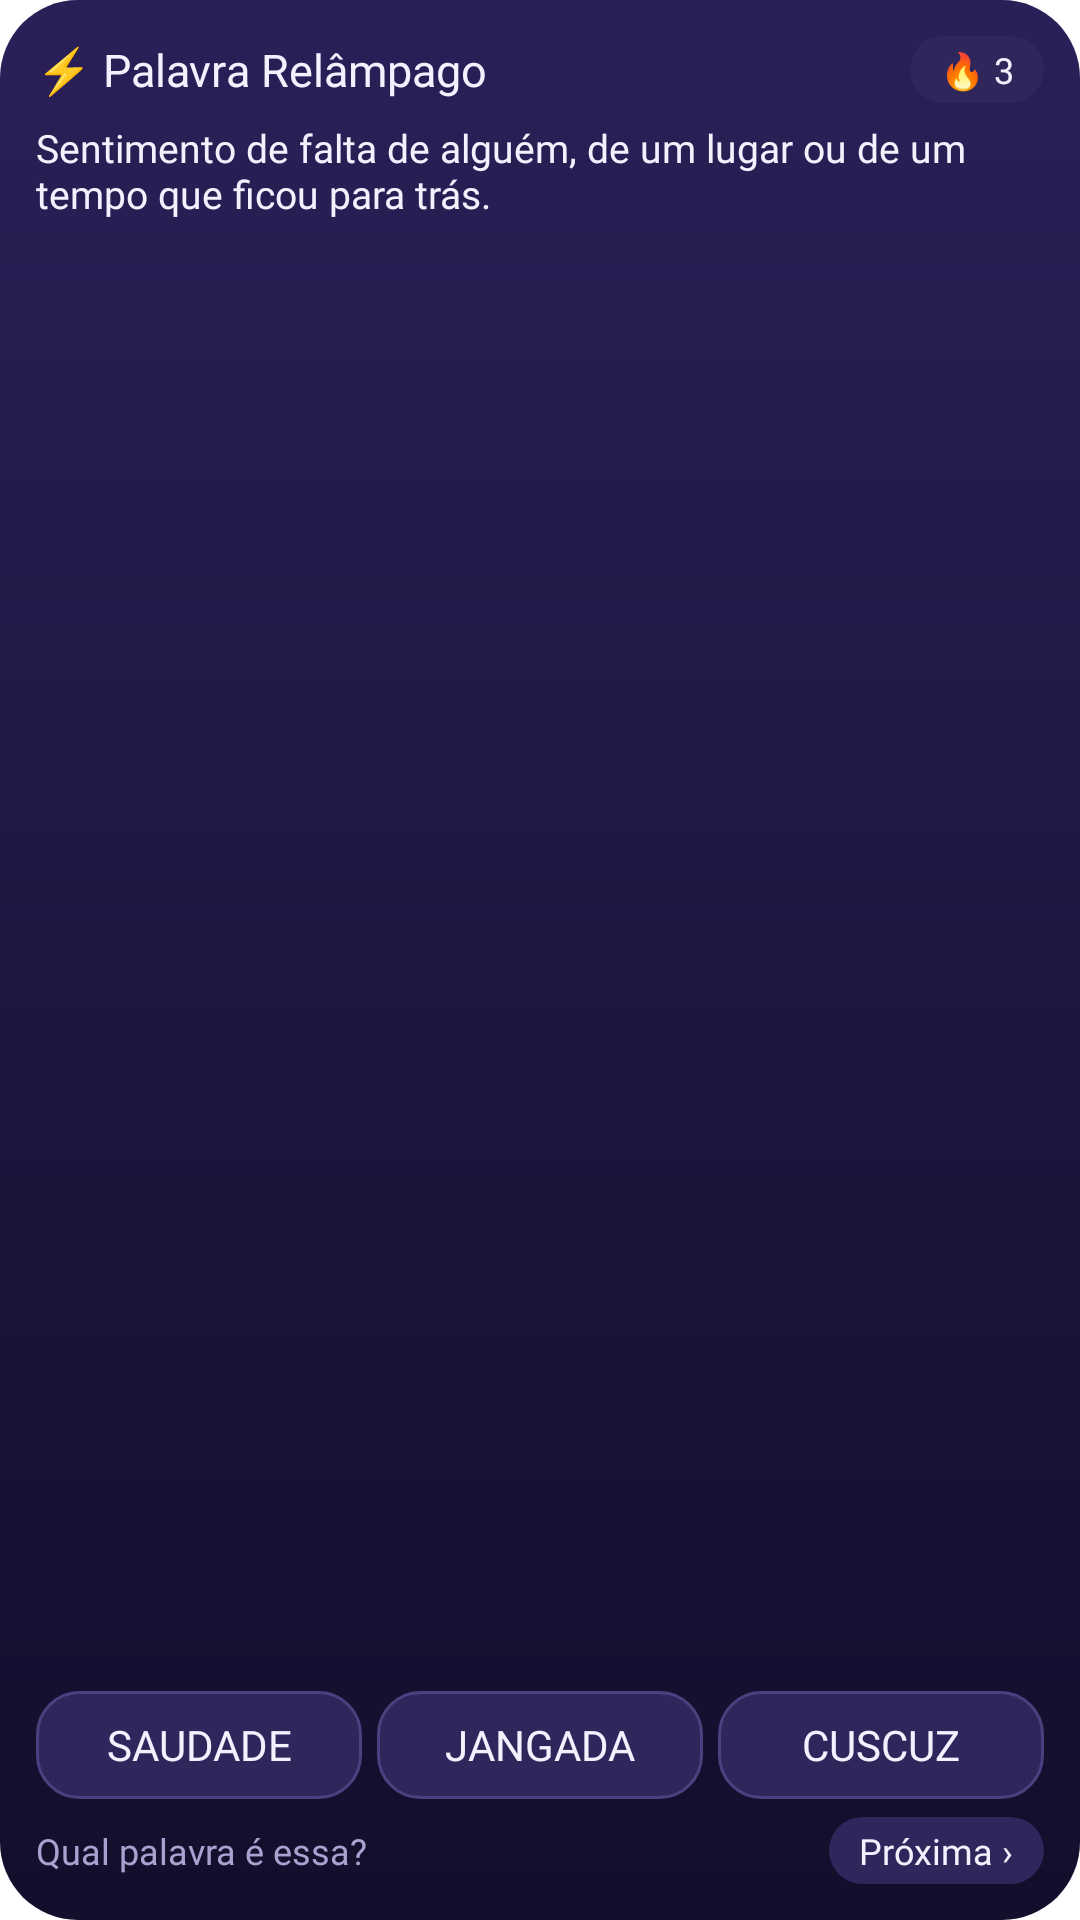

The Android layout XML behind this screen, and the referenced resources:
<!-- AndroidManifest.xml: application theme Theme.Palavreiro -->
<!-- res/layout/widget_flash_small.xml -->
<?xml version="1.0" encoding="utf-8"?>
<LinearLayout xmlns:android="http://schemas.android.com/apk/res/android"
    android:id="@+id/w_root"
    android:layout_width="match_parent"
    android:layout_height="match_parent"
    android:background="@drawable/widget_bg"
    android:orientation="vertical"
    android:padding="12dp">
    <LinearLayout android:layout_width="match_parent" android:layout_height="wrap_content" android:gravity="center_vertical" android:orientation="horizontal">
        <TextView style="@style/WTitle" android:layout_width="0dp" android:layout_height="wrap_content" android:layout_weight="1"
            android:text="⚡ Palavra Relâmpago" android:textSize="15sp" />
        <TextView android:id="@+id/w_streak" style="@style/WPill" android:layout_width="wrap_content" android:layout_height="wrap_content"
            android:text="🔥 3" android:textSize="12sp" />
    </LinearLayout>
    <TextView android:id="@+id/w_def" android:layout_width="match_parent" android:layout_height="0dp" android:layout_weight="1"
        android:layout_marginTop="6dp" android:fontFamily="@font/outfit_medium" android:textColor="#FFF4F1FF"
        android:text="Sentimento de falta de alguém, de um lugar ou de um tempo que ficou para trás."
        android:textSize="13sp" android:maxLines="3" android:ellipsize="end" />
    <LinearLayout android:layout_width="match_parent" android:layout_height="36dp" android:layout_marginTop="6dp" android:orientation="horizontal">
        <TextView android:id="@+id/w_opt0" style="@style/WOption" android:layout_width="0dp" android:layout_height="match_parent" android:layout_weight="1"
            android:textSize="14sp" android:text="SAUDADE" />
        <TextView android:id="@+id/w_opt1" style="@style/WOption" android:layout_width="0dp" android:layout_height="match_parent" android:layout_weight="1"
            android:layout_marginStart="5dp" android:textSize="14sp" android:text="JANGADA" />
        <TextView android:id="@+id/w_opt2" style="@style/WOption" android:layout_width="0dp" android:layout_height="match_parent" android:layout_weight="1"
            android:layout_marginStart="5dp" android:textSize="14sp" android:text="CUSCUZ" />
    </LinearLayout>
    <LinearLayout android:layout_width="match_parent" android:layout_height="wrap_content" android:layout_marginTop="6dp"
        android:gravity="center_vertical" android:orientation="horizontal">
        <TextView android:id="@+id/w_feedback" style="@style/WMuted" android:layout_width="0dp" android:layout_height="wrap_content" android:layout_weight="1"
            android:text="Qual palavra é essa?" android:textSize="12sp" android:maxLines="1" android:ellipsize="end" />
        <TextView android:id="@+id/w_next" style="@style/WPill" android:layout_width="wrap_content" android:layout_height="wrap_content"
            android:text="Próxima ›" android:textSize="12sp" />
    </LinearLayout>
</LinearLayout>
<!-- resources referenced by this layout -->
<resources>
  <!-- drawable widget_bg (drawable) -->
  <?xml version="1.0" encoding="utf-8"?>
  <shape xmlns:android="http://schemas.android.com/apk/res/android">
      <gradient android:angle="270" android:startColor="#FF2A2058" android:endColor="#FF120E2B" />
      <corners android:radius="26dp" />
  </shape>
  <style name="WMuted">
          <item name="android:fontFamily">@font/outfit_regular</item>
          <item name="android:textColor">#FFA9A2D0</item>
      </style>
  <style name="WOption">
          <item name="android:background">@drawable/wbtn</item>
          <item name="android:fontFamily">@font/outfit_semibold</item>
          <item name="android:textColor">#FFF4F1FF</item>
          <item name="android:gravity">center</item>
          <item name="android:maxLines">2</item>
          <item name="android:lineSpacingMultiplier">0.9</item>
          <item name="android:paddingStart">6dp</item>
          <item name="android:paddingEnd">6dp</item>
      </style>
  <style name="WPill">
          <item name="android:background">@drawable/widget_pill</item>
          <item name="android:fontFamily">@font/outfit_semibold</item>
          <item name="android:textColor">#FFF4F1FF</item>
          <item name="android:textSize">13sp</item>
          <item name="android:maxLines">1</item>
          <item name="android:paddingStart">10dp</item>
          <item name="android:paddingEnd">10dp</item>
          <item name="android:paddingTop">3dp</item>
          <item name="android:paddingBottom">3dp</item>
      </style>
  <style name="WTitle">
          <item name="android:fontFamily">@font/outfit_extrabold</item>
          <item name="android:textColor">#FFF4F1FF</item>
          <item name="android:maxLines">1</item>
          <item name="android:ellipsize">end</item>
      </style>
  <style name="Theme.Palavreiro" parent="android:Theme.Material.NoActionBar">
          <item name="android:windowBackground">@drawable/window_bg</item>
          <item name="android:statusBarColor">@android:color/transparent</item>
          <item name="android:navigationBarColor">@android:color/transparent</item>
      </style>
  <!-- drawable wbtn (drawable) -->
  <?xml version="1.0" encoding="utf-8"?>
  <shape xmlns:android="http://schemas.android.com/apk/res/android">
      <solid android:color="#FF2F275C" />
      <corners android:radius="14dp" />
      <stroke android:width="1dp" android:color="#FF4A4180" />
  </shape>
  <!-- drawable widget_pill (drawable) -->
  <?xml version="1.0" encoding="utf-8"?>
  <shape xmlns:android="http://schemas.android.com/apk/res/android">
      <solid android:color="#FF2F275C" />
      <corners android:radius="99dp" />
  </shape>
</resources>
